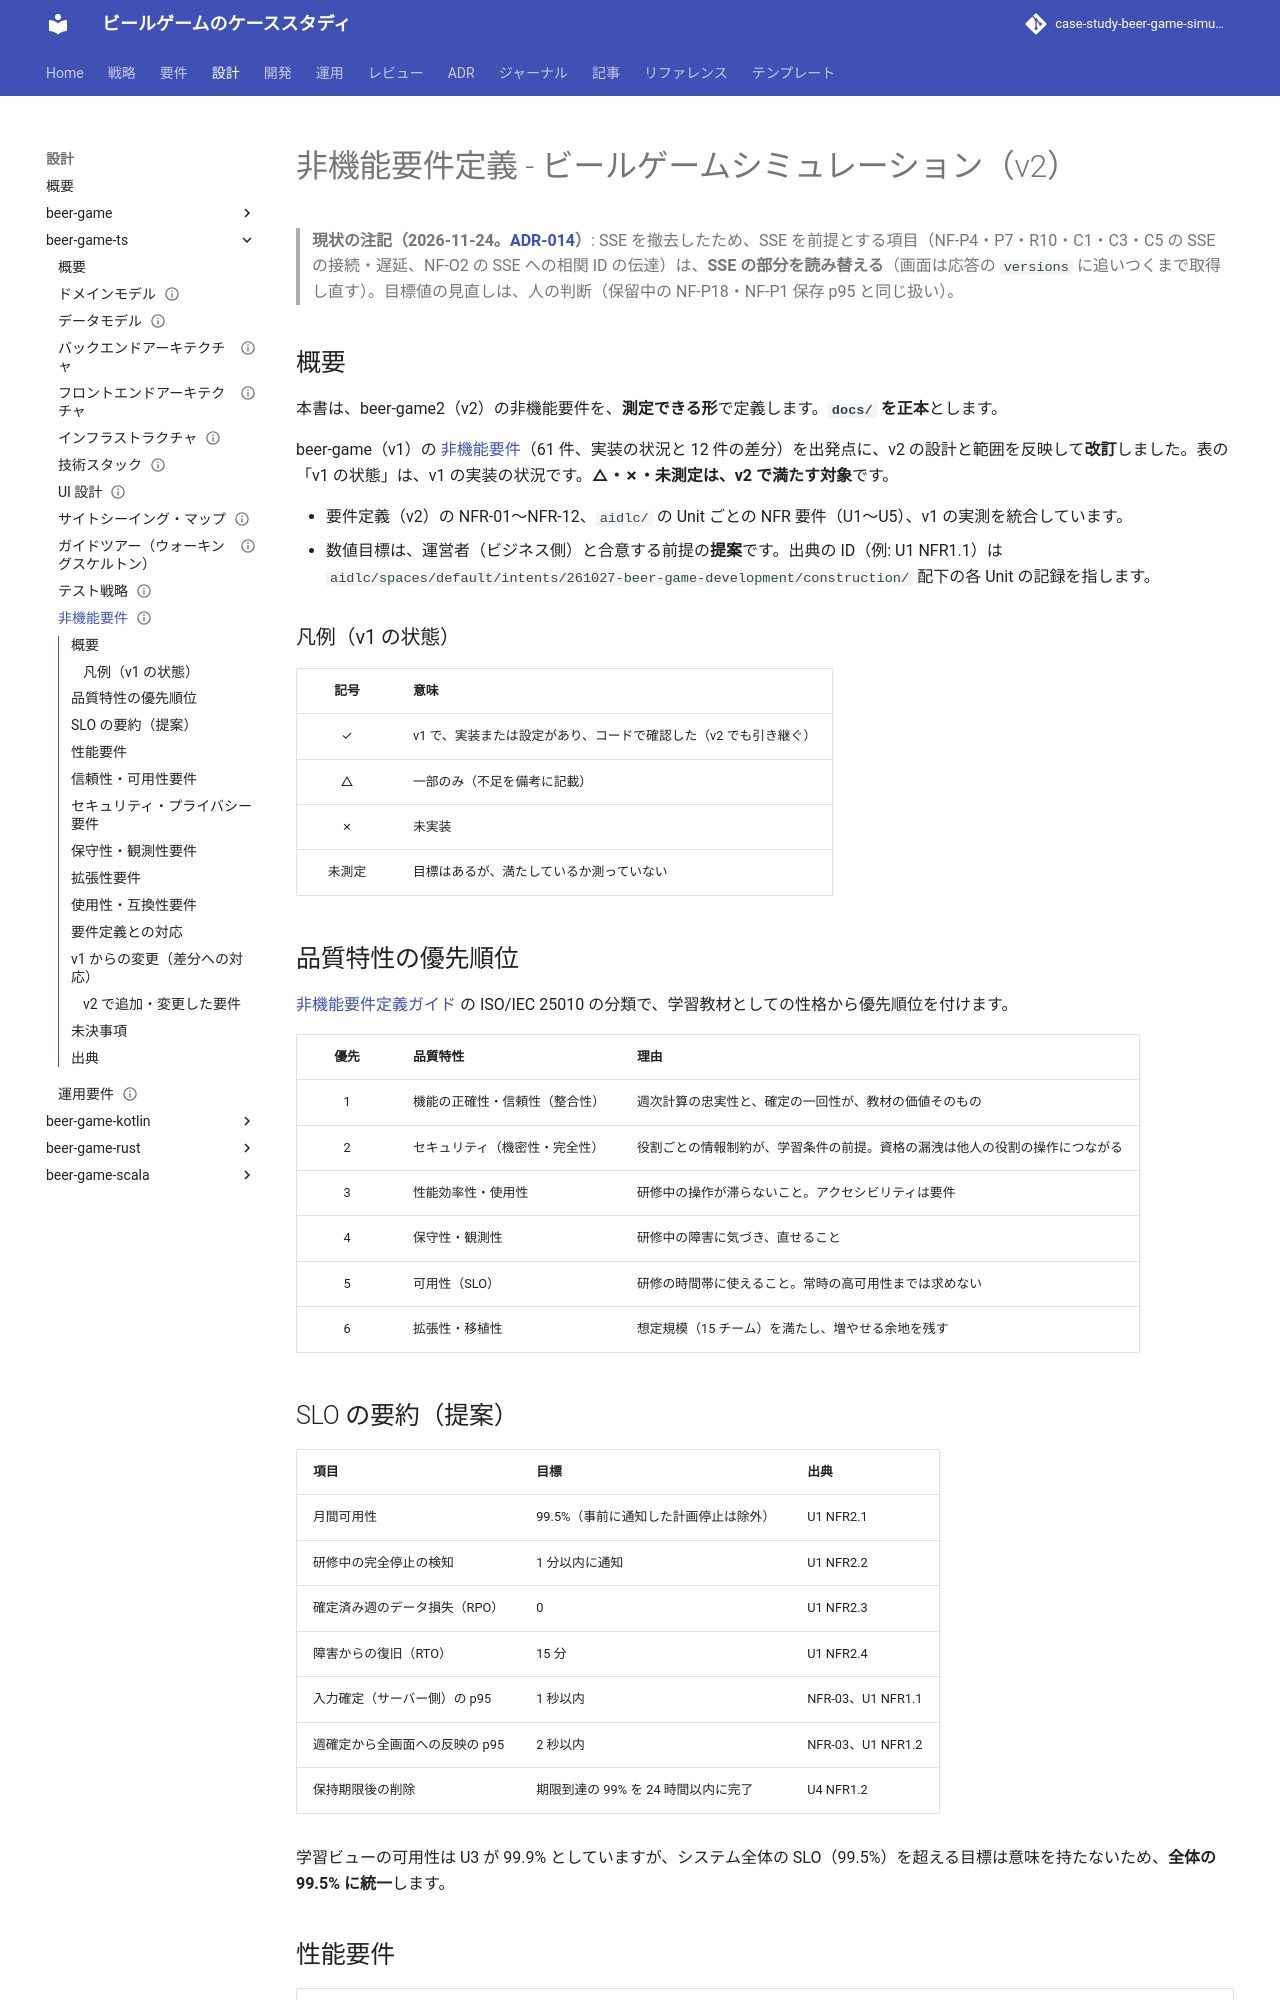

repository: k2works/case-study-beer-game-simulation · page: develop/design/beer-game-ts/non-functional/index.html · generator: mkdocs

---
type: Design
title: "非機能要件定義 - ビールゲームシミュレーション（v2）"
description: "v2 の非機能要件。測定可能な目標 74 件と、v1 の状態、v2 での追加・変更、差分への対応を整理した正本。"
tags: [design]
status: draft
generated: { by: claude-code/claude-sonnet-5-5, at: 2026-11-09T09:35:19Z }
---

# 非機能要件定義 - ビールゲームシミュレーション（v2）

> **現状の注記（2026-11-24。[ADR-014](../../adr/beer-game-ts/014-shared-api-contract-and-web.md)）**: SSE を撤去したため、SSE を前提とする項目（NF-P4・P7・R10・C1・C3・C5 の SSE の接続・遅延、NF-O2 の SSE への相関 ID の伝達）は、**SSE の部分を読み替える**（画面は応答の `versions` に追いつくまで取得し直す）。目標値の見直しは、人の判断（保留中の NF-P18・NF-P1 保存 p95 と同じ扱い）。

## 概要

本書は、beer-game2（v2）の非機能要件を、**測定できる形**で定義します。**`docs/` を正本**とします。

beer-game（v1）の [非機能要件](../beer-game/non-functional.md)（61 件、実装の状況と 12 件の差分）を出発点に、v2 の設計と範囲を反映して**改訂**しました。表の「v1 の状態」は、v1 の実装の状況です。**△・✗・未測定は、v2 で満たす対象**です。

- 要件定義（v2）の NFR-01〜NFR-12、`aidlc/` の Unit ごとの NFR 要件（U1〜U5）、v1 の実測を統合しています。
- 数値目標は、運営者（ビジネス側）と合意する前提の**提案**です。出典の ID（例: U1 NFR1.1）は `aidlc/spaces/default/intents/261027-beer-game-development/construction/` 配下の各 Unit の記録を指します。

### 凡例（v1 の状態）

| 記号 | 意味 |
| :---: | :--- |
| ✓ | v1 で、実装または設定があり、コードで確認した（v2 でも引き継ぐ） |
| △ | 一部のみ（不足を備考に記載） |
| ✗ | 未実装 |
| 未測定 | 目標はあるが、満たしているか測っていない |

## 品質特性の優先順位

[非機能要件定義ガイド](../../reference/非機能要件定義ガイド.md) の ISO/IEC 25010 の分類で、学習教材としての性格から優先順位を付けます。

| 優先 | 品質特性 | 理由 |
| :---: | :--- | :--- |
| 1 | 機能の正確性・信頼性（整合性） | 週次計算の忠実性と、確定の一回性が、教材の価値そのもの |
| 2 | セキュリティ（機密性・完全性） | 役割ごとの情報制約が、学習条件の前提。資格の漏洩は他人の役割の操作につながる |
| 3 | 性能効率性・使用性 | 研修中の操作が滞らないこと。アクセシビリティは要件 |
| 4 | 保守性・観測性 | 研修中の障害に気づき、直せること |
| 5 | 可用性（SLO） | 研修の時間帯に使えること。常時の高可用性までは求めない |
| 6 | 拡張性・移植性 | 想定規模（15 チーム）を満たし、増やせる余地を残す |

## SLO の要約（提案）

| 項目 | 目標 | 出典 |
| :--- | :--- | :--- |
| 月間可用性 | 99.5%（事前に通知した計画停止は除外） | U1 NFR2.1 |
| 研修中の完全停止の検知 | 1 分以内に通知 | U1 NFR2.2 |
| 確定済み週のデータ損失（RPO） | 0 | U1 NFR2.3 |
| 障害からの復旧（RTO） | 15 分 | U1 NFR2.4 |
| 入力確定（サーバー側）の p95 | 1 秒以内 | NFR-03、U1 NFR1.1 |
| 週確定から全画面への反映の p95 | 2 秒以内 | NFR-03、U1 NFR1.2 |
| 保持期限後の削除 | 期限到達の 99% を 24 時間以内に完了 | U4 NFR1.2 |

学習ビューの可用性は U3 が 99.9% としていますが、システム全体の SLO（99.5%）を超える目標は意味を持たないため、**全体の 99.5% に統一**します。
